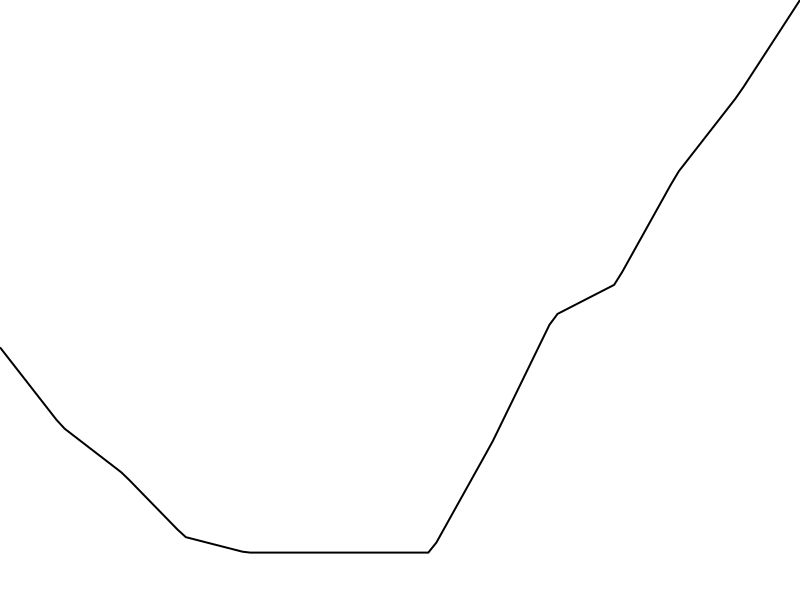

The table this chart was drawn from, first rows:
year, chinese immigrants, total immigrants, percent, notes
1850, 758, 2244602, 0.0003, 
1860, 35565, 4138697, 0.0086, 
1870, 63042, 5567229, 0.0113, 
1880, 104468, 6679943, 0.0156, Chinese Exclusion Act of 1882
1890, 106688, 9249547, 0.0115, 
1900, 81534, 10341276, 0.0079, 
1910, 56756, 13515886, 0.0042, 
1920, 43560, 13920692, 0.0031, 
1950, 46129, 14204149, 0.0032, Magnuson Act of 1943 repeals Exclusion A…
1960, 99735, 9738091, 0.0102, 
1970, 172132, 9619302, 0.0179, 
1980, 286120, 14079906, 0.0203, 
1990, 529837, 19767316, 0.0268, 
2000, 988857, 31107889, 0.0318, 
2010, 1463242, 38674773, 0.0378, 
